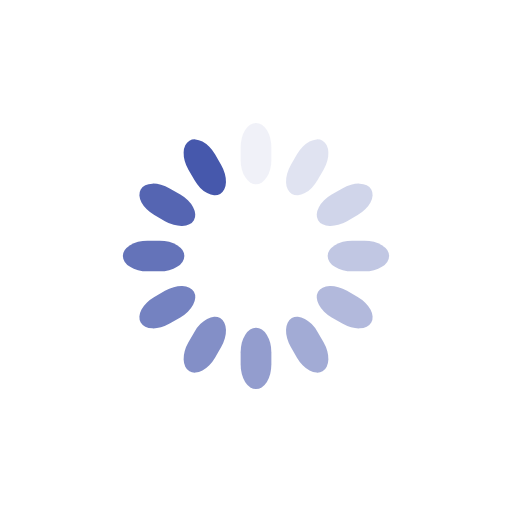
t = 0.00 s
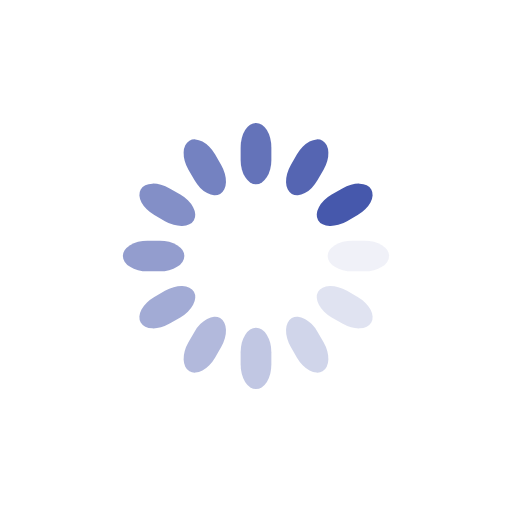
t = 0.25 s
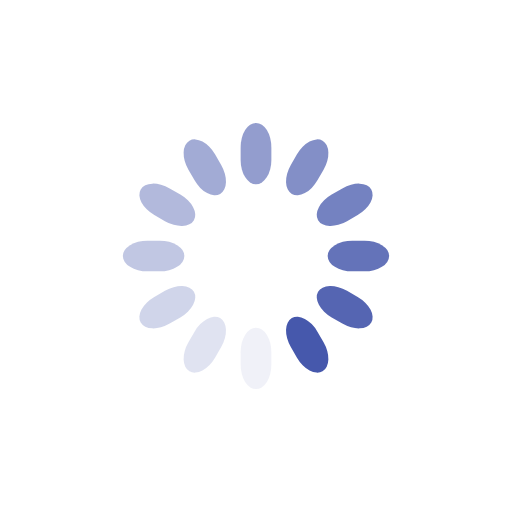
t = 0.50 s
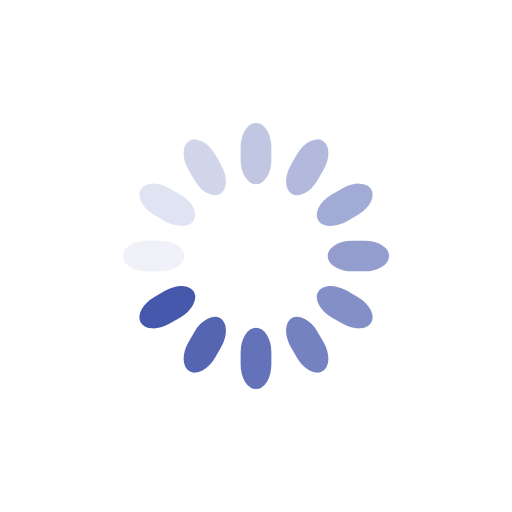
t = 0.75 s

The animated SVG that drew these frames (rendered in a browser with its animation timeline set to each time). Animation: 12 SMIL elements (animate=12); one cycle of 1.00 s, repeats indefinitely.

<svg class="lds-spinner" width="200px"  height="200px"  xmlns="http://www.w3.org/2000/svg" xmlns:xlink="http://www.w3.org/1999/xlink" viewBox="0 0 100 100" preserveAspectRatio="xMidYMid" style="background: none;"><g transform="rotate(0 50 50)">
  <rect x="47" y="24" rx="9.4" ry="4.8" width="6" height="12" fill="#4658ac">
    <animate attributeName="opacity" values="1;0" keyTimes="0;1" dur="1s" begin="-0.9166666666666666s" repeatCount="indefinite"></animate>
  </rect>
</g><g transform="rotate(30 50 50)">
  <rect x="47" y="24" rx="9.4" ry="4.8" width="6" height="12" fill="#4658ac">
    <animate attributeName="opacity" values="1;0" keyTimes="0;1" dur="1s" begin="-0.8333333333333334s" repeatCount="indefinite"></animate>
  </rect>
</g><g transform="rotate(60 50 50)">
  <rect x="47" y="24" rx="9.4" ry="4.8" width="6" height="12" fill="#4658ac">
    <animate attributeName="opacity" values="1;0" keyTimes="0;1" dur="1s" begin="-0.75s" repeatCount="indefinite"></animate>
  </rect>
</g><g transform="rotate(90 50 50)">
  <rect x="47" y="24" rx="9.4" ry="4.8" width="6" height="12" fill="#4658ac">
    <animate attributeName="opacity" values="1;0" keyTimes="0;1" dur="1s" begin="-0.6666666666666666s" repeatCount="indefinite"></animate>
  </rect>
</g><g transform="rotate(120 50 50)">
  <rect x="47" y="24" rx="9.4" ry="4.8" width="6" height="12" fill="#4658ac">
    <animate attributeName="opacity" values="1;0" keyTimes="0;1" dur="1s" begin="-0.5833333333333334s" repeatCount="indefinite"></animate>
  </rect>
</g><g transform="rotate(150 50 50)">
  <rect x="47" y="24" rx="9.4" ry="4.8" width="6" height="12" fill="#4658ac">
    <animate attributeName="opacity" values="1;0" keyTimes="0;1" dur="1s" begin="-0.5s" repeatCount="indefinite"></animate>
  </rect>
</g><g transform="rotate(180 50 50)">
  <rect x="47" y="24" rx="9.4" ry="4.8" width="6" height="12" fill="#4658ac">
    <animate attributeName="opacity" values="1;0" keyTimes="0;1" dur="1s" begin="-0.4166666666666667s" repeatCount="indefinite"></animate>
  </rect>
</g><g transform="rotate(210 50 50)">
  <rect x="47" y="24" rx="9.4" ry="4.8" width="6" height="12" fill="#4658ac">
    <animate attributeName="opacity" values="1;0" keyTimes="0;1" dur="1s" begin="-0.3333333333333333s" repeatCount="indefinite"></animate>
  </rect>
</g><g transform="rotate(240 50 50)">
  <rect x="47" y="24" rx="9.4" ry="4.8" width="6" height="12" fill="#4658ac">
    <animate attributeName="opacity" values="1;0" keyTimes="0;1" dur="1s" begin="-0.25s" repeatCount="indefinite"></animate>
  </rect>
</g><g transform="rotate(270 50 50)">
  <rect x="47" y="24" rx="9.4" ry="4.8" width="6" height="12" fill="#4658ac">
    <animate attributeName="opacity" values="1;0" keyTimes="0;1" dur="1s" begin="-0.16666666666666666s" repeatCount="indefinite"></animate>
  </rect>
</g><g transform="rotate(300 50 50)">
  <rect x="47" y="24" rx="9.4" ry="4.8" width="6" height="12" fill="#4658ac">
    <animate attributeName="opacity" values="1;0" keyTimes="0;1" dur="1s" begin="-0.08333333333333333s" repeatCount="indefinite"></animate>
  </rect>
</g><g transform="rotate(330 50 50)">
  <rect x="47" y="24" rx="9.4" ry="4.8" width="6" height="12" fill="#4658ac">
    <animate attributeName="opacity" values="1;0" keyTimes="0;1" dur="1s" begin="0s" repeatCount="indefinite"></animate>
  </rect>
</g></svg>
